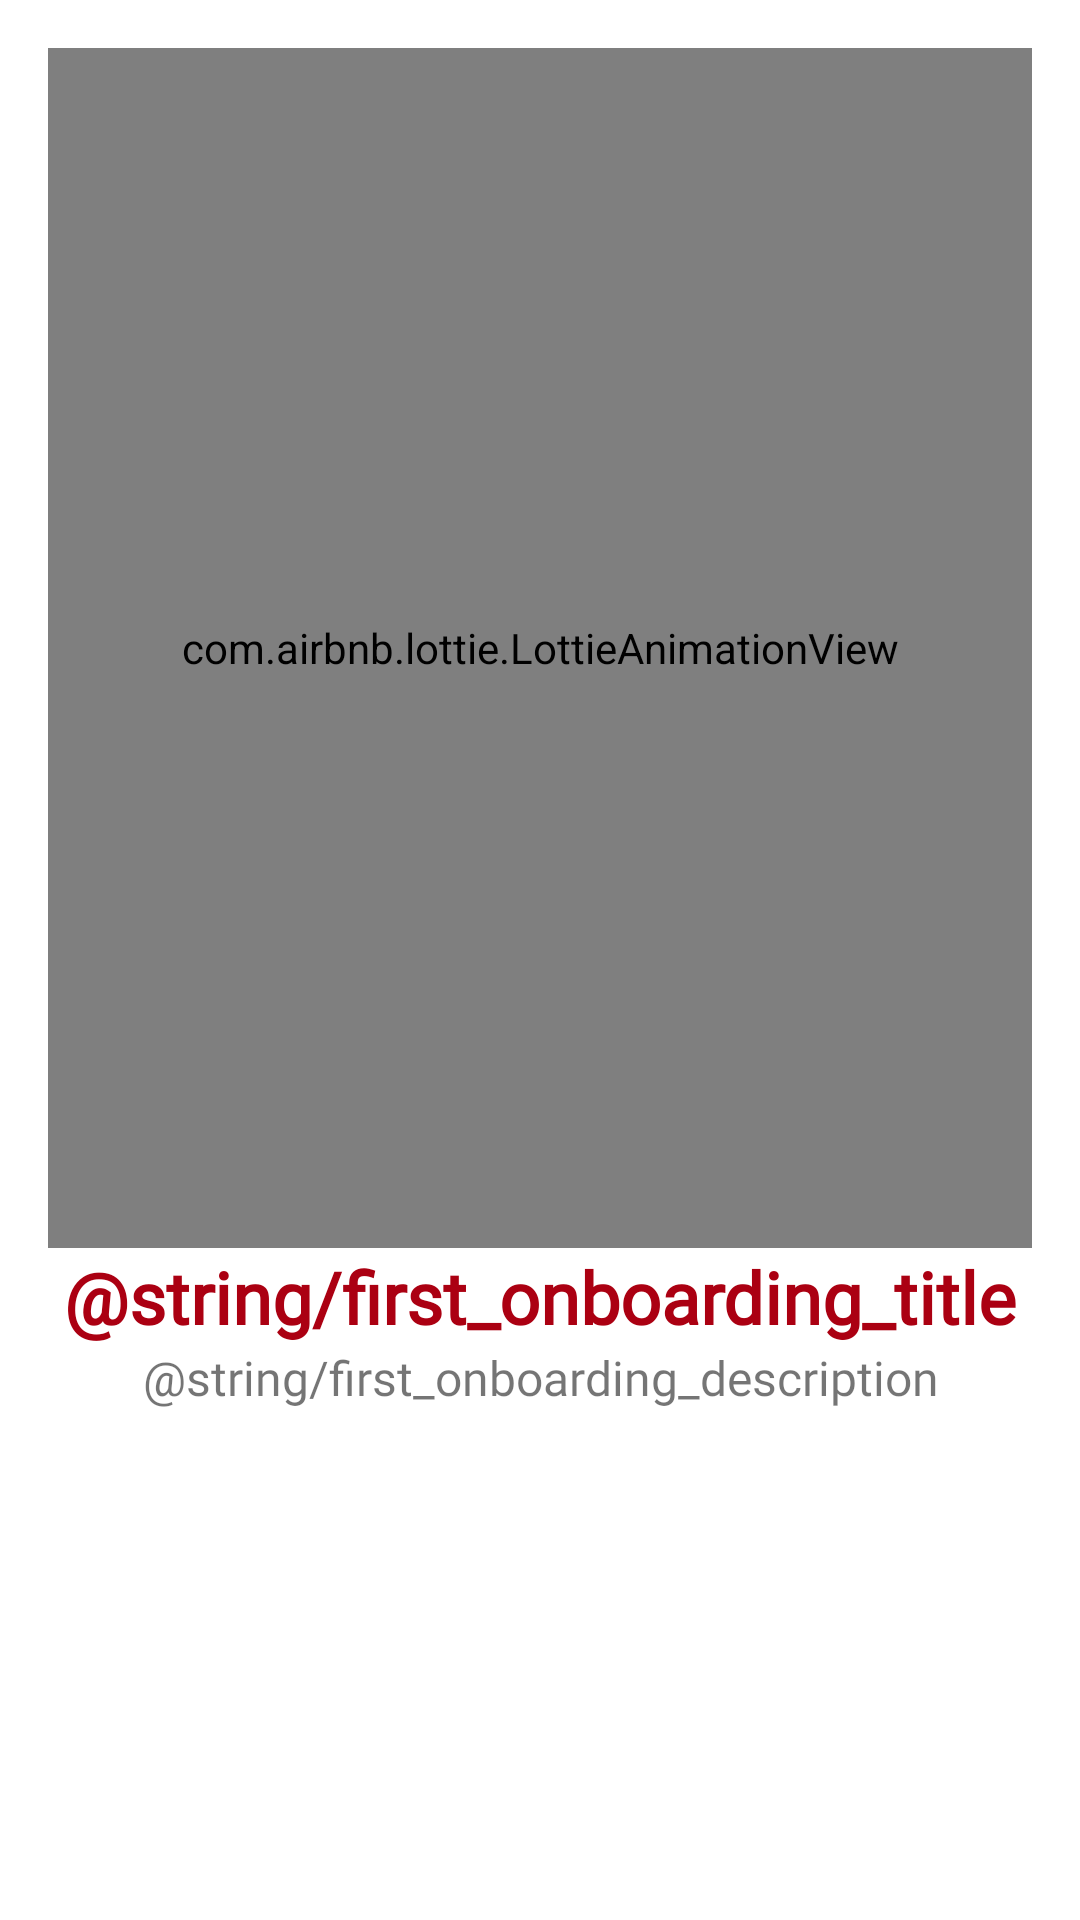

Write the Android layout XML for this screen, with the resource values it uses.
<!-- AndroidManifest.xml: application theme Theme.FoodDeliveryFinal -->
<!-- res/layout/fragment_first_onboarding.xml -->
<?xml version="1.0" encoding="utf-8"?>
<LinearLayout xmlns:android="http://schemas.android.com/apk/res/android"
    xmlns:app="http://schemas.android.com/apk/res-auto"
    xmlns:tools="http://schemas.android.com/tools"
    android:layout_width="match_parent"
    android:layout_height="match_parent"
    android:orientation="vertical"
    android:padding="16dp"
    tools:context=".ui.onboarding.FirstOnBoardingFragment">

    <com.airbnb.lottie.LottieAnimationView
        android:layout_width="match_parent"
        android:layout_height="400dp"

        app:lottie_autoPlay="true"
        app:lottie_loop="true"
        app:lottie_rawRes="@raw/restaurant" />

    <androidx.appcompat.widget.AppCompatTextView
        android:layout_width="match_parent"
        android:layout_height="wrap_content"
        android:fontFamily="@font/poppins_medium"
        android:text="@string/first_onboarding_title"
        android:textAlignment="center"
        android:textColor="@color/primary"
        android:textSize="24sp"
        android:textStyle="bold" />

    <androidx.appcompat.widget.AppCompatTextView
        android:layout_width="match_parent"
        android:layout_height="wrap_content"
        android:layout_marginHorizontal="24dp"
        android:fontFamily="@font/poppins_medium"
        android:textAlignment="center"
        android:text="@string/first_onboarding_description"
        android:textSize="16sp" />

</LinearLayout>
<!-- resources referenced by this layout -->
<resources>
  <color name="primary">#AB0012</color>
  <string name="first_onboarding_description">Lorem ipsum dolor sit amet, consectetur adipiscing elit.Lorem ipsum dolor sit amet, consectetur adipiscing el sit.</string>
  <string name="first_onboarding_title">Best Restaurants</string>
  <style name="Theme.FoodDeliveryFinal" parent="Theme.MaterialComponents.DayNight.NoActionBar">
          
          <item name="colorPrimary">@color/purple_500</item>
          <item name="colorPrimaryVariant">@color/purple_700</item>
          <item name="colorOnPrimary">@color/white</item>
          
          <item name="colorSecondary">@color/teal_200</item>
          <item name="colorSecondaryVariant">@color/teal_700</item>
          <item name="colorOnSecondary">@color/black</item>
          
          <item name="android:statusBarColor" tools:targetApi="l">@color/primary</item>
          
      </style>
  <color name="purple_500">#FF6200EE</color>
  <color name="purple_700">#FF3700B3</color>
  <color name="white">#FFFFFFFF</color>
  <color name="teal_200">#FF03DAC5</color>
  <color name="teal_700">#FF018786</color>
  <color name="black">#FF000000</color>
</resources>
